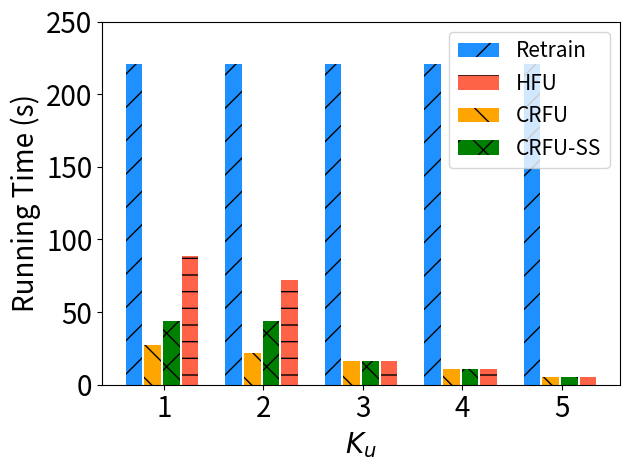

The script that saved this image:
import matplotlib.pyplot as plt
import numpy as np

# [redacted]
labels = ['1', '2', '3', '4', '5']
unl_fr = [40*2*2.76, 40*2*2.76, 40*2*2.76, 40*2*2.76, 40*2*2.76]
unl_br = [5*2*2.76, 4*2*2.76, 3*2*2.76, 2*2*2.76, 1*2*2.76]
unl_self_r = [8*2*2.76, 8*2*2.76, 3*2*2.76, 2*2*2.76, 1*2*2.76]
unl_hess_r = [16*2*2.76,  13*2*2.76, 3*2*2.76, 2*2*2.76, 1*2*2.76]

x = np.arange(len(labels))  # the label locations
width = 0.6  # the width of the bars
# no_noise = np.around(no_noise,0)
# samping = np.around(samping,0)
# ldp = np.around(ldp,0)


plt.figure()
#plt.subplots(figsize=(8, 5.3))
plt.bar(x - width / 2 - width / 8 + width / 8, unl_fr, width=0.168, label='Retrain', color='dodgerblue', hatch='/')
plt.bar(x + width / 2 - width / 8 + width / 16, unl_hess_r, width=0.168, label='HFU', color='tomato', hatch='-')

plt.bar(x - width / 8 - width / 16 , unl_br, width=0.168, label='CRFU', color='orange', hatch='\\')
plt.bar(x + width / 8, unl_self_r, width=0.168, label='CRFU-SS', color='g', hatch='x')


# Add some text for labels, title and custom x-axis tick labels, etc.
plt.ylabel('Running Time (s)', fontsize=20)
# ax.set_title('Performance of Different Users n')
plt.xticks(x, labels, fontsize=20)
# ax.set_xticklabels(labels,fontsize=15)

my_y_ticks = np.arange(0, 260, 50)
plt.yticks(my_y_ticks, fontsize=20)
# ax.set_yticklabels(my_y_ticks,fontsize=15)

plt.legend(loc='upper right', fontsize=15)
plt.xlabel('$K_u$' ,fontsize=20)
# ax.bar_label(rects1, padding=1)
# ax.bar_label(rects2, padding=3)
# ax.bar_label(rects3, padding=3)

plt.tight_layout()

plt.rcParams['figure.figsize'] = (2.0, 1)
plt.rcParams['image.interpolation'] = 'nearest'
plt.rcParams['figure.subplot.left'] = 0.11
plt.rcParams['figure.subplot.bottom'] = 0.08
plt.rcParams['figure.subplot.right'] = 0.977
plt.rcParams['figure.subplot.top'] = 0.969
plt.savefig('cifar_rt_ke_bar.png', dpi=200)
plt.show()
